Image classification data set "processed" (trongvu2003/Pneumonia_Detection on GitHub). Class labels (2): normal, pneumonia.

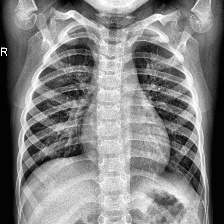
Label: normal

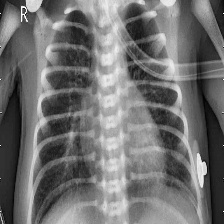
Label: pneumonia

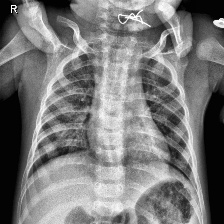
Label: normal

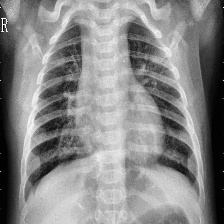
Label: pneumonia

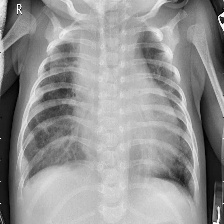
Label: pneumonia

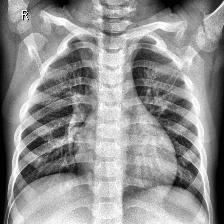
Label: normal
